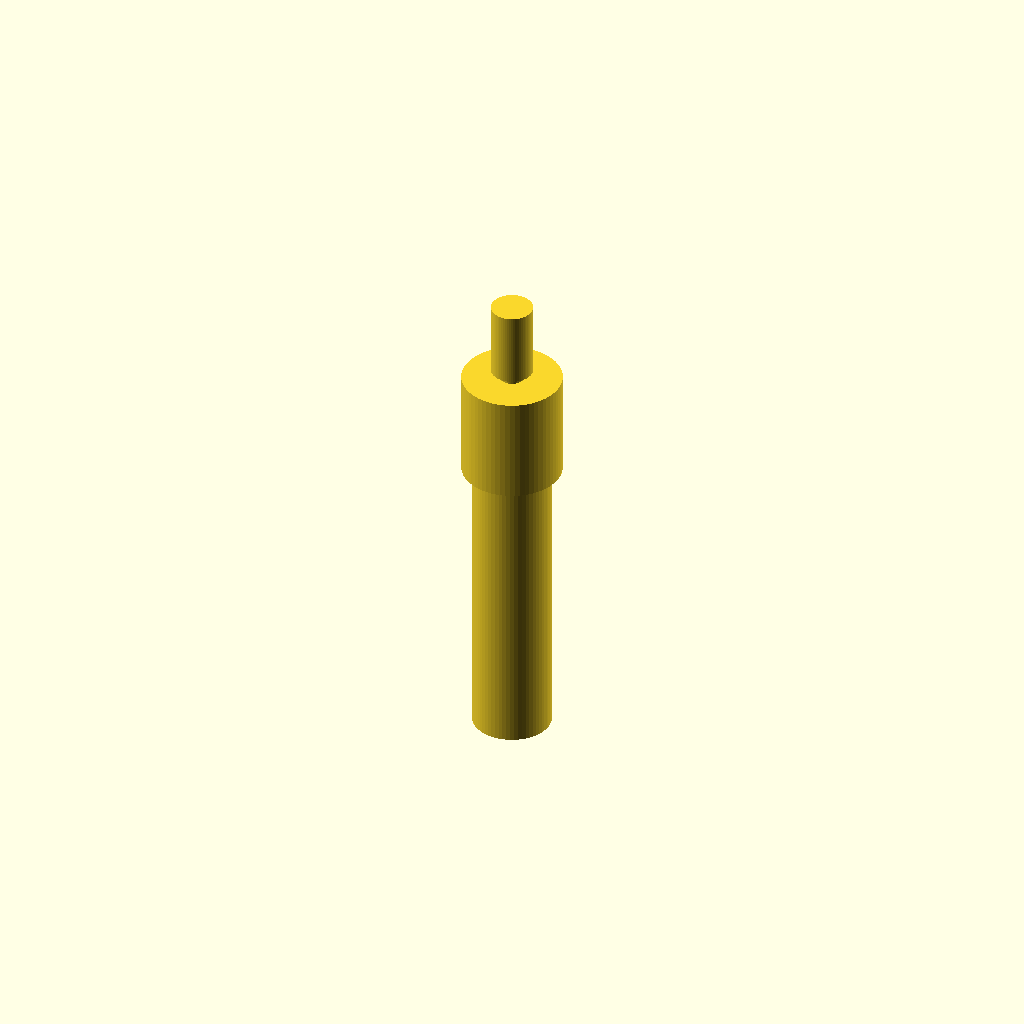
Cell 1 — every parameter at its default value.
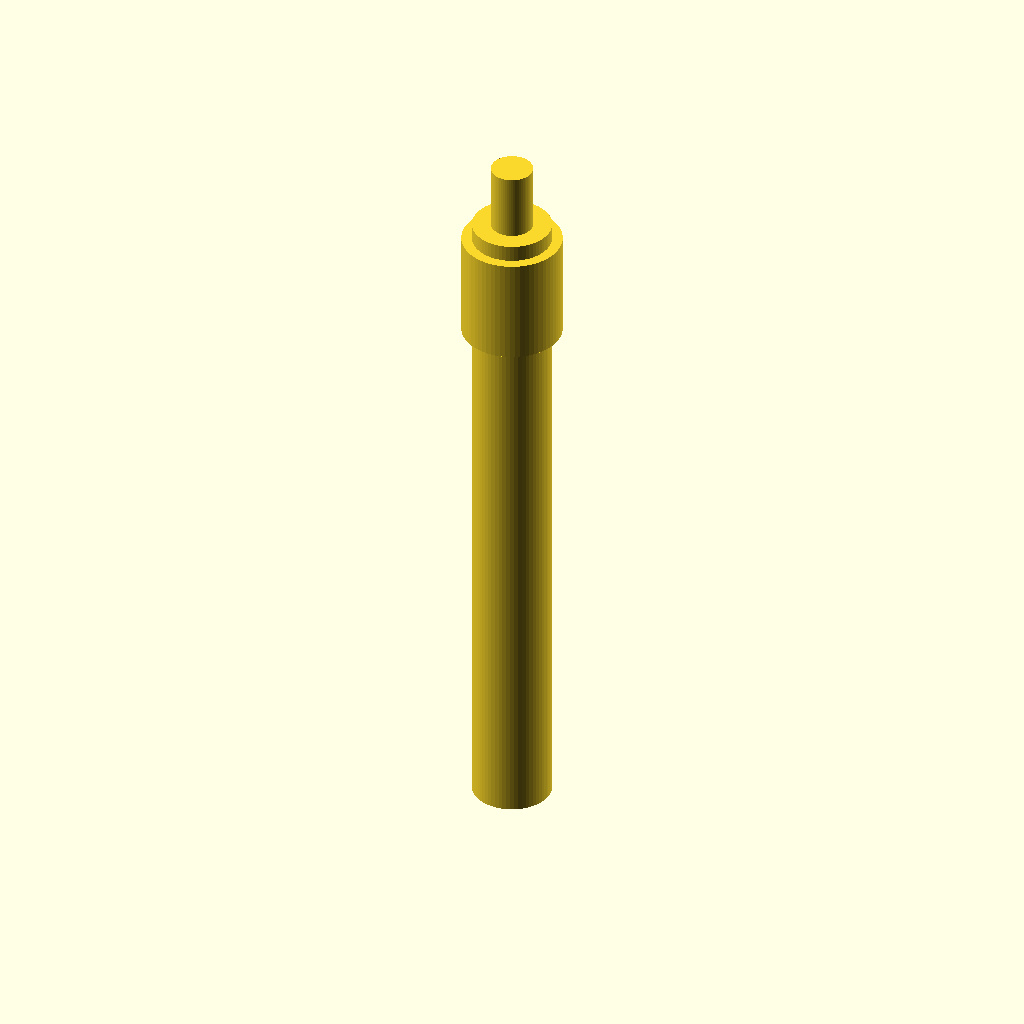
Cell 2 — h1 set to 40, the other parameters unchanged.
All cells are drawn from one camera (rotation 55°, 0°, 25°, orthographic, colour scheme Cornfield), so only the parameter changes between them.
Source of the model, bench/results/gpu-v5s1-g5/code/scadcoder-v5s1/hose_barb_reducer_8_5_s0_a1.scad:
// Hose-barb reducer: joins 8 mm and 5 mm silicone tubing
// Print orientation: standing upright along +Z

$fn = 64;

// ---- Dimensions (mm) ----
t1      = 8;     // larger tubing inner diameter
t2      = 5;     // smaller tubing inner diameter
bore    = 3;     // through-bore diameter
h1      = 20;    // height of first barb section (z = 0..20)
d1_bot  = 7.5;   // outer diameter of barb at bottom
d1_top  = 9.5;   // outer diameter of barb at top
c       = 12;    // collar diameter
h2      = 8;     // height of second barb section (z = 25..41)
d2_bot  = 6.5;   // outer diameter of second barb at bottom
d2_top  = 5.0;   // outer diameter of second barb at top
eps     = 0.5;   // overcut for clean differences

// ---- Derived ----
x1 = (d1_bot + d1_top) / 2;   // average barb diameter (section 1)
x2 = (d2_bot + d2_top) / 2;   // average barb diameter (section 2)

// ---- Model ----
union() {
    // Section 1: two stacked barbs for 8 mm tubing
    for (s = [-1, 1])
        translate([0, 0, s * h1 / 2 - eps])
            linear_extrude(h1 + 2 * eps)
                circle(d = d1_bot + (d1_top - d1_bot) * abs(s), $fn = 64);

    // Section 2: cylindrical collar
    translate([0, 0, h1 + c / 2 - eps])
        cylinder(d = c, h = c + 2 * eps, $fn = 64);

    // Section 3: two stacked barbs for 5 mm tubing
    for (s = [-1, 1])
        translate([0, 0, h1 + c + s * h2 - eps])
            linear_extrude(h2 + 2 * eps)
                circle(d = d2_bot + (d2_top - d2_bot) * abs(s), $fn = 64);

    // Through-bore
    translate([0, 0, -eps])
        cylinder(d = bore, h = h1 + c + h2 + 2 * eps, $fn = 64);
}
Parameter table extracted from the source (name, type, default, range or options):
t1: number, default 8
t2: number, default 5
bore: number, default 3
h1: number, default 20
d1_bot: number, default 7.5
d1_top: number, default 9.5
c: number, default 12
h2: number, default 8
d2_bot: number, default 6.5
d2_top: number, default 5
eps: number, default 0.5
